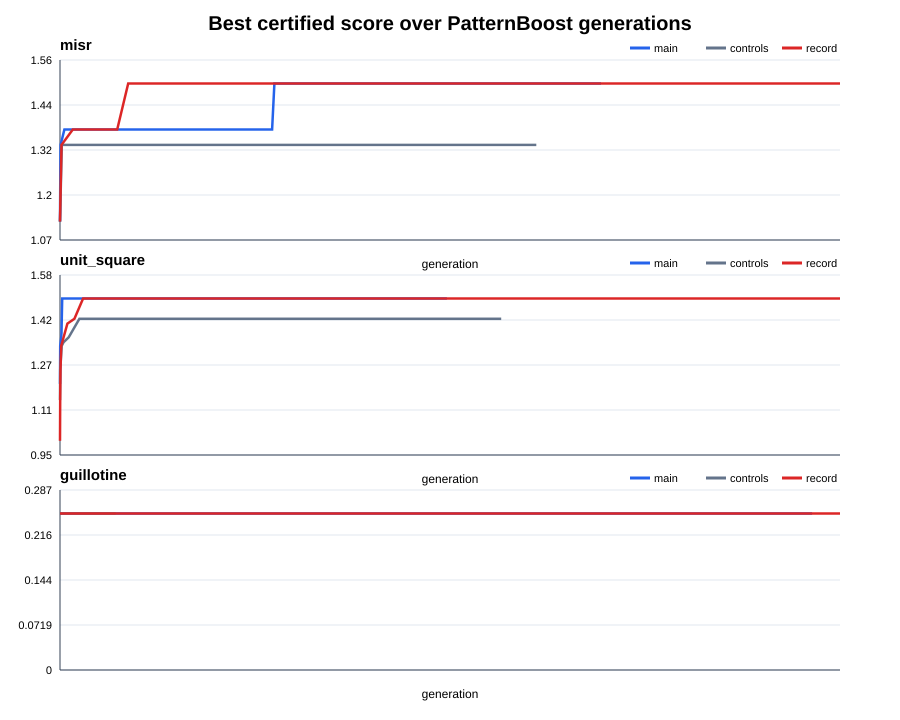

The table this chart was drawn from, first rows:
stage, problem, generation, best_score_so_far
main, misr, 0, 1.125
main, misr, 5, 1.25
main, misr, 10, 1.333
main, misr, 75, 1.375
main, misr, 325, 1.375
main, misr, 575, 1.375
main, misr, 825, 1.375
main, misr, 1075, 1.375
main, misr, 1325, 1.375
main, misr, 1575, 1.375
main, misr, 1825, 1.375
main, misr, 2075, 1.375
main, misr, 2325, 1.375
main, misr, 2575, 1.375
main, misr, 2825, 1.375
main, misr, 3075, 1.375
main, misr, 3325, 1.375
main, misr, 3575, 1.375
main, misr, 3615, 1.5
main, misr, 3865, 1.5
main, misr, 4115, 1.5
main, misr, 4365, 1.5
main, misr, 4615, 1.5
main, misr, 4865, 1.5
main, misr, 5115, 1.5
main, misr, 5365, 1.5
main, misr, 5615, 1.5
main, misr, 5865, 1.5
main, misr, 6115, 1.5
main, misr, 6365, 1.5
main, misr, 6615, 1.5
main, misr, 6865, 1.5
main, misr, 7115, 1.5
main, misr, 7365, 1.5
main, misr, 7615, 1.5
main, misr, 7865, 1.5
main, misr, 8115, 1.5
main, misr, 8365, 1.5
main, misr, 8615, 1.5
main, misr, 8870, 1.5
main, misr, 9120, 1.5
main, unit_square, 0, 1.2
main, unit_square, 5, 1.333
main, unit_square, 25, 1.364
main, unit_square, 30, 1.379
main, unit_square, 45, 1.5
main, unit_square, 295, 1.5
main, unit_square, 545, 1.5
main, unit_square, 795, 1.5
main, unit_square, 1045, 1.5
main, unit_square, 1295, 1.5
main, unit_square, 1545, 1.5
main, unit_square, 1795, 1.5
main, unit_square, 2045, 1.5
main, unit_square, 2295, 1.5
main, unit_square, 2545, 1.5
main, unit_square, 2795, 1.5
main, unit_square, 3045, 1.5
main, unit_square, 3295, 1.5
main, unit_square, 3545, 1.5
... 276 more rows
